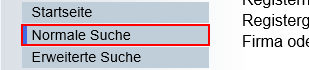
Task: Robotic Enterprise Framework
Workflow: process-1

Step 1: click on the link

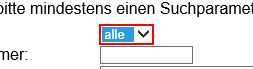
Step 2: select "HRA" in the drop-down 'registerArt'

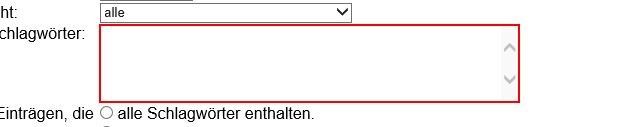
Step 3: type [companyName] into the text box

Step 4: click on the text box (no picture)

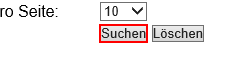
Step 5: click on the text box 'btnSuche'

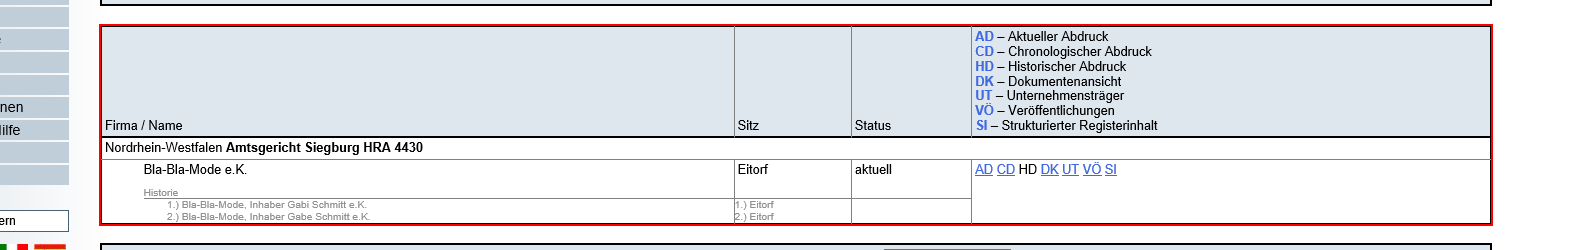
Step 6: find the table in window 'Registerportal'

Step 7: ScrapingNames in window 'Registerportal' (no picture)

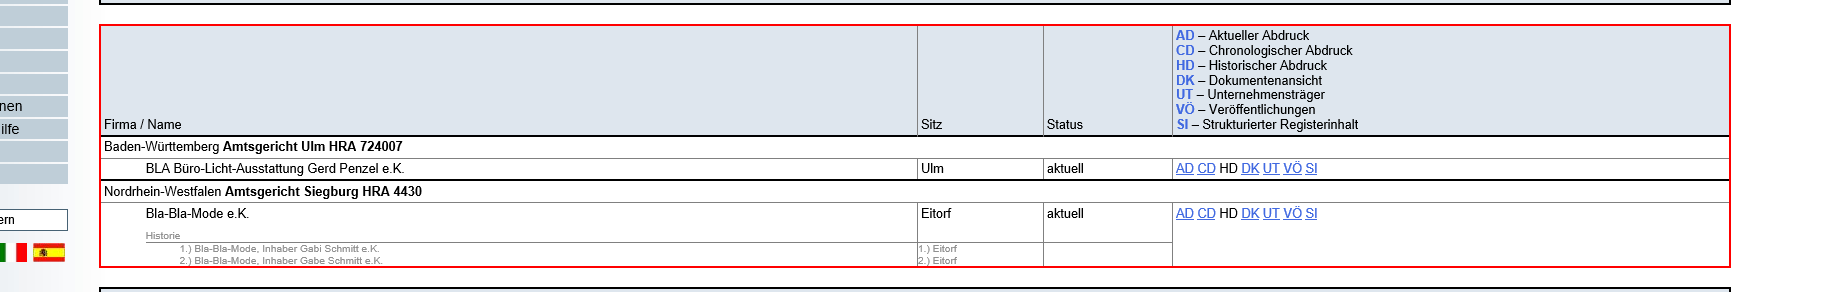
Step 8: get-text from the tbody

Step 9: click on the link (same screen as step 1)

Step 10 [then]: ScrapingNames in window 'Registerportal' (no picture)

Step 11 [then]: get-text from the tbody (same screen as step 8)

Step 12: click on the link (same screen as step 1)

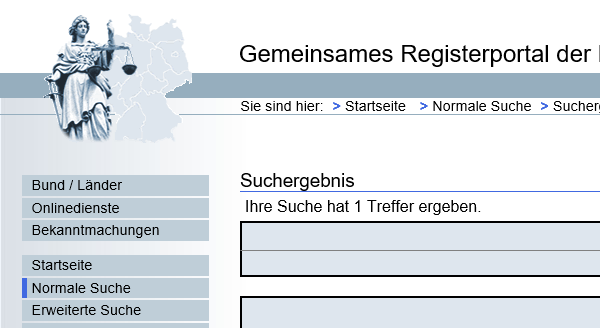
Step 13: Attach Browser 'Registerp Page' in window 'Registerportal'

Step 14: click on the link '"+typeHra.ToUpper+"' (no picture)

Step 15: type [userNameHandel] into the text box 'security-loginname' (no picture)

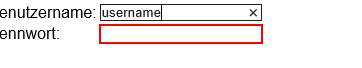
Step 16: type [passHandel] into the text box 'security-password'

Step 17: click on the text box (no picture) (repeated 2 times)

Step 19: Attach Browser 'iexplore.exe  Registerp...' in window 'Registerportal' (no picture)

Step 20: Entering search params in window 'Registerportal' (no picture)

Step 21: select "HRA" in the drop-down 'registerArt' (same screen as step 2)

Step 22: type [companyName] into the text box (same screen as step 3)

Step 23: click on the text box (no picture)

Step 24: click on the text box 'btnSuche' (same screen as step 5)

Step 25: find the table in window 'Registerportal' (same screen as step 6)

Step 26 [then]: ScrapingNames in window 'Registerportal' (no picture)

Step 27 [then]: get-text from the tbody (same screen as step 8)

Step 28: click on the link (same screen as step 1)

Step 29: Entering search params in window 'Registerportal' (no picture)

Step 30: select "HRA" in the drop-down 'registerArt' (same screen as step 2)

Step 31: type [companyName] into the text box (same screen as step 3)

Step 32: click on the text box (no picture)

Step 33: click on the text box 'btnSuche' (same screen as step 5)

Step 34: ScrapingNames in window 'Registerportal' (no picture)

Step 35: get-text from the tbody (same screen as step 8)